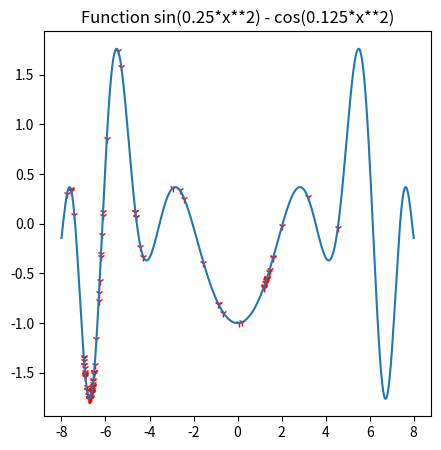

This chart was generated by the following Python code:
from numpy.random import randint
from numpy.random import rand
import matplotlib.pyplot as plt
import numpy as np
from math import *
from statistics import mean
from copy import copy



GRANICE = (-8 + 1e-12, 8 - 1e-12)

def get_function(sequence: str):
    return eval("lambda x:" + sequence)

# def dekodowanie(ilosc_bitow,zakodowana_wartosc):
#     zdekodowana = list()
#     for i in range(len(GRANICE)):
#         start,stop = i*ilosc_bitow,(i+1)*ilosc_bitow
#         substring = zakodowana_wartosc[start:stop]
#         chars = ''.join([str(i) for i in substring])
#         integer = int(chars,2)
#         zakres_wartosci_skalowanie =GRANICE[0]+(integer/((2**ilosc_bitow)-1))*(GRANICE[1]-GRANICE[0])
#         zdekodowana.append(zakres_wartosci_skalowanie)
#     return zdekodowana

def dekodowanie(ilosc_bitow, binary_list):
    L = len(binary_list)
    decimal_value = sum(bit * 2 ** (L - 1 - i) for i, bit in enumerate(binary_list))
    return GRANICE[0] + decimal_value * (GRANICE[1] - GRANICE[0]) / (2 ** L - 1)

# def selekcja(populacja, wartosci, k_hipherparametr=3):
#     selekcja_losowa = randint(len(populacja))
#     for i in range(0, len(populacja), k_hipherparametr-1):
#         if wartosci[i] > wartosci[selekcja_losowa]:
#             selekcja_losowa = i
#     return populacja[selekcja_losowa]

# def selekcja(populacja, wartosci, k_hipherparametr=3):
#     selekcja_losowa = randint(len(populacja))
#     for i in range(0, len(populacja), k_hipherparametr-1):
#         if wartosci[i] > wartosci[selekcja_losowa]:
#             selekcja_losowa = i
#     return populacja[selekcja_losowa]

def selekcja(population, fitness_values):
    population_and_fitness = list(zip(population, fitness_values))
    population_and_fitness.sort(key=lambda x: x[1])
    population_to_consider = [x[0] for x in population_and_fitness[:int(len(population) / 2)]]

    return population_to_consider[randint(0, len(population_to_consider))], population_to_consider[randint(0, len(population_to_consider))]

# def selekcja(population, fitness_values):
#     population_and_fitness = list(zip(population, fitness_values))
#     population_and_fitness.sort(key=lambda x: x[1])

def selekcja_r(populacja, wartosci_przystosowania, funkcja_oceny):
    suma_ocen = sum(funkcja_oceny(osobnik) for osobnik in populacja)
    prawdopodobienstwa = [funkcja_oceny(osobnik) / suma_ocen for osobnik in populacja]
    ruletka = [sum(prawdopodobienstwa[:i+1]) for i in range(len(prawdopodobienstwa))]
    nowa_populacja = []
    for _ in range(2):
        losowy = rand()
        for (i, osobnik) in enumerate(populacja):
            if losowy <= ruletka[i]:
                nowa_populacja.append(osobnik)
                break
    return nowa_populacja[0], nowa_populacja[1]

def selekcja_r(populacja, wartosci_przystosowania):
    suma_ocen = sum(wartosci_przystosowania)
    prawdopodobienstwa = [wartosci_przystosowania[osobnik] / suma_ocen for osobnik in range(len(populacja))]
    ruletka = [sum(prawdopodobienstwa[:i+1]) for i in range(len(prawdopodobienstwa))]
    nowa_populacja = []
    for _ in range(2):
        losowy = rand()
        for (i, osobnik) in enumerate(populacja):
            if losowy <= ruletka[i]:
                nowa_populacja.append(osobnik)
                break
    return nowa_populacja[0], nowa_populacja[1]


def krzyzowanie(rodzic1,rodzic2):
    dziecko1, dziecko2 = rodzic1.copy(), rodzic2.copy()
    for _ in range(2):
        punkt_krzyzowania = randint(1,len(rodzic1)-2)
        dziecko1 = rodzic1[:punkt_krzyzowania] + rodzic2[punkt_krzyzowania:]
        dziecko2 = rodzic2[:punkt_krzyzowania] + rodzic1[punkt_krzyzowania:]
    return dziecko1, dziecko2

def mutacja(zakodowana_wartosc, mutacja_hiperparametr=0.01):
    for i in range(len(zakodowana_wartosc)):
        if rand() < mutacja_hiperparametr:
            zakodowana_wartosc[i] = 1 - zakodowana_wartosc[i]

def algorytm_genetyczny(ilosc_bitow: int, licznosc_populacji: int, fitness: callable, generation_num: int, mut_score: float):

    # Generacja populacji
    populacja = [[randint(2) for _ in range(len(GRANICE)*ilosc_bitow)] for _ in range(licznosc_populacji)]
    assert(len(populacja) == licznosc_populacji)
    stara_populacja = copy(populacja)

    for gen in range(generation_num):
        print(f"Generation >> {gen} <<")

        # Sortowanie do oceny
        # sorted(populacja, key=lambda individual: fitness(dekodowanie(ilosc_bitow, individual)) , reverse=True)

        # Ocena "wstepna"
        # najlepiej_przystosowana = fitness(dekodowanie(ilosc_bitow, populacja[0]))

        # for individual in populacja:
        #     if individual is None:
        #         print(f"{individual} is NOne at gen {gen}")
        #     else:
        #         print("OK")

        wartosci_przystosowania = [fitness(dekodowanie(ilosc_bitow, individual)) for individual in populacja]
        old_wartosci_przystosowania = [fitness(dekodowanie(ilosc_bitow, individual)) for individual in stara_populacja]

        # [redacted]
        if abs(mean(wartosci_przystosowania) - mean(old_wartosci_przystosowania)) <= 1e-23 and gen > 0:
            print("BREAK")
            
            return populacja

        nowa_populacja = []

        for i in range(0, licznosc_populacji, 2):
            parent1, parent2 = selekcja_r(populacja, wartosci_przystosowania)
            # nowa_populacja.append(parent1)
            # nowa_populacja.append(parent2)

            # crossover
            cross_over_rate=1
            if rand() < cross_over_rate:
                child1, child2 = krzyzowanie(parent1, parent2)
            else:
                child1, child2 = parent1, parent2

            mutacja(child1, mut_score)
            mutacja(child2, mut_score)
            
            nowa_populacja.append(child1)
            nowa_populacja.append(child2)
        
        stara_populacja = copy(populacja)
        # assert(len(populacja) == licznosc_populacji)
        assert(len(populacja) == len(stara_populacja))
        populacja = nowa_populacja
    
    print('Standard return')
    return populacja



if __name__ == "__main__":
    plt.rcParams["figure.figsize"] = (5,5)
    # func_str = input("Give funct eq: ")

    # insider = "-0.5*x**3"
    # insider = "x**2"
    insider = "sin(0.25*x**2) - cos(0.125*x**2)"
    ilosc_bitow = 64
    f_string = get_function(insider)

    vfunc = np.vectorize(f_string)

    x_axis = np.arange(GRANICE[0], GRANICE[1], 0.0001)

    popu = algorytm_genetyczny(ilosc_bitow, 100, f_string, 100, mut_score=0.1)
    x_guess = [dekodowanie(ilosc_bitow, individual) for individual in popu]

    best_p = sorted(x_guess, key= lambda x: f_string(x))[0]

    print("Najlepszy osiągnięty wynik: {} dla {}".format(vfunc(best_p), best_p))

    plt.plot(best_p, vfunc(best_p), color="green")

    plt.title(f"Function {insider}")

    plt.plot(x_guess, vfunc(x_guess), '1', color='red')
    plt.plot(x_axis, vfunc(x_axis))

    plt.savefig("test.jpg")
